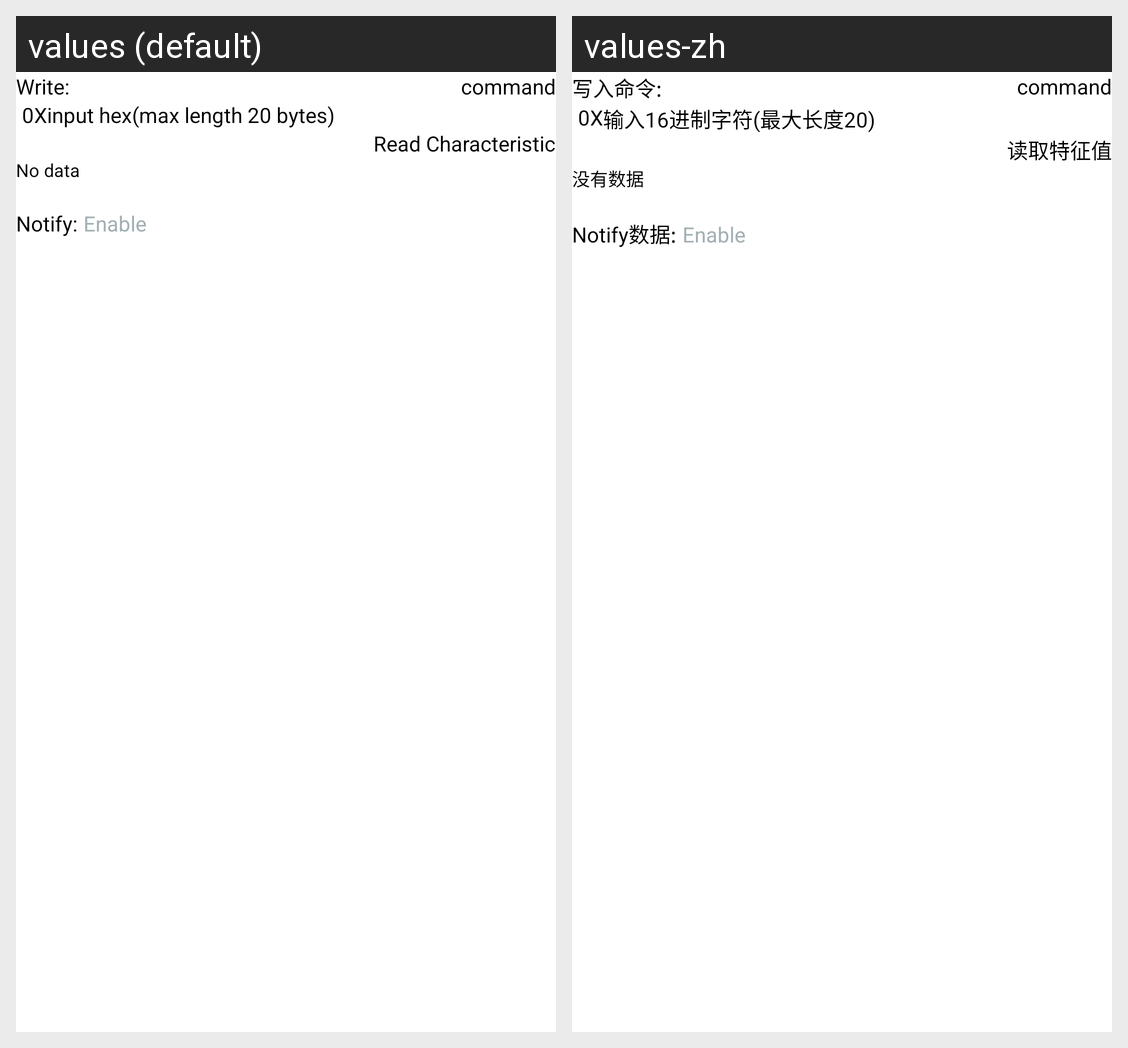

For this localized Android screen grid, give each drawn string resource with its value in every locale shown.
Android screen res/layout/dialog_customview.xml rendered under 2 locales, left to right: values (default), values-zh. Device: Nexus 5 (rendered at 1080×1920; each locale shown at half size, 540×960, under a caption strip naming it); theme AppNavigationDrawerTheme.
Strings drawn on this screen, with the default value and each locale's value (text and hints the layout hard-codes, and strings that could not be matched under every locale, appear in the picture but are not listed):

label_write_data
  values: Write:
  values-zh: 写入命令:

label_write_data_hint
  values: input hex(max length 20 bytes)
  values-zh: 输入16进制字符(最大长度20)

label_read_data
  values: Read Characteristic
  values-zh: 读取特征值

no_data
  values: No data
  values-zh: 没有数据

label_notify_data
  values: Notify:
  values-zh: Notify数据:
